Run: headless pygame with SDL's dummy video driver; simulated clock (each Clock.tick advances the game by its frame time, no real sleeping); random seed 0; keys injected as events and as key.get_pressed() state; mouse plan: one left click at the window centre at the start of phase 2, then a move to the lower-right quarter at the start of phase 3.
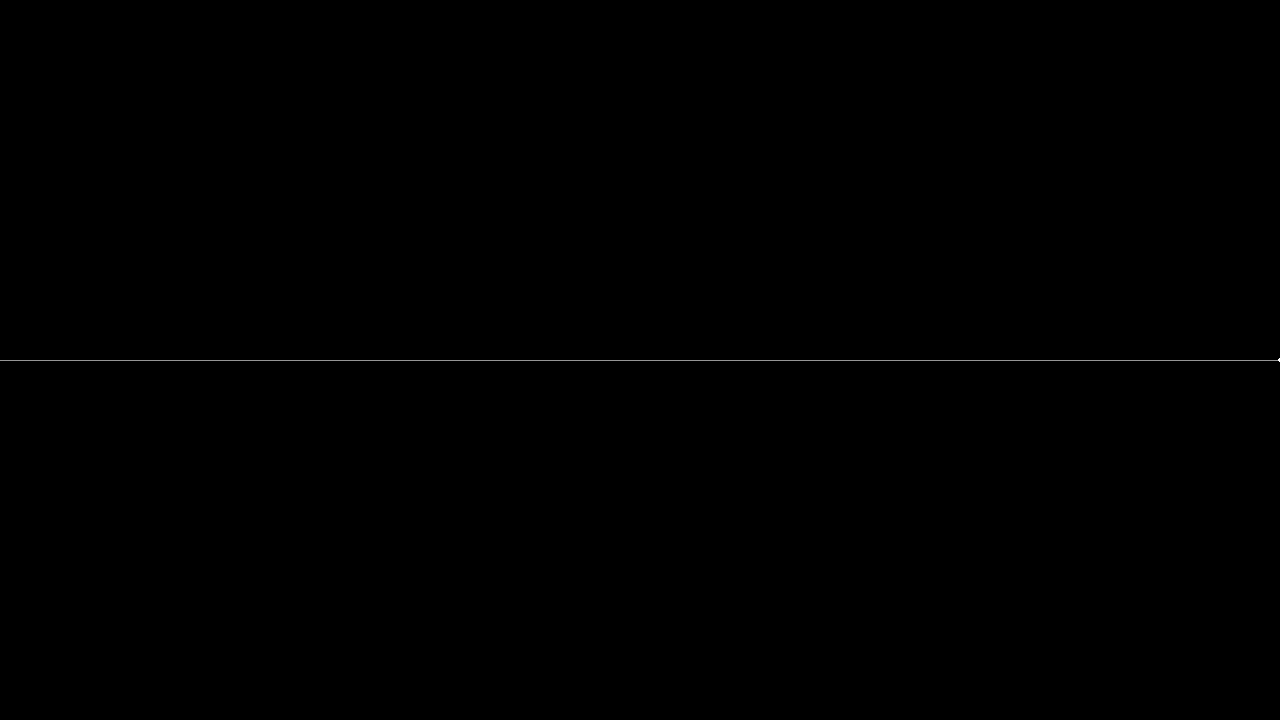
Frame 1 of 4 · flips 1–60 · no input
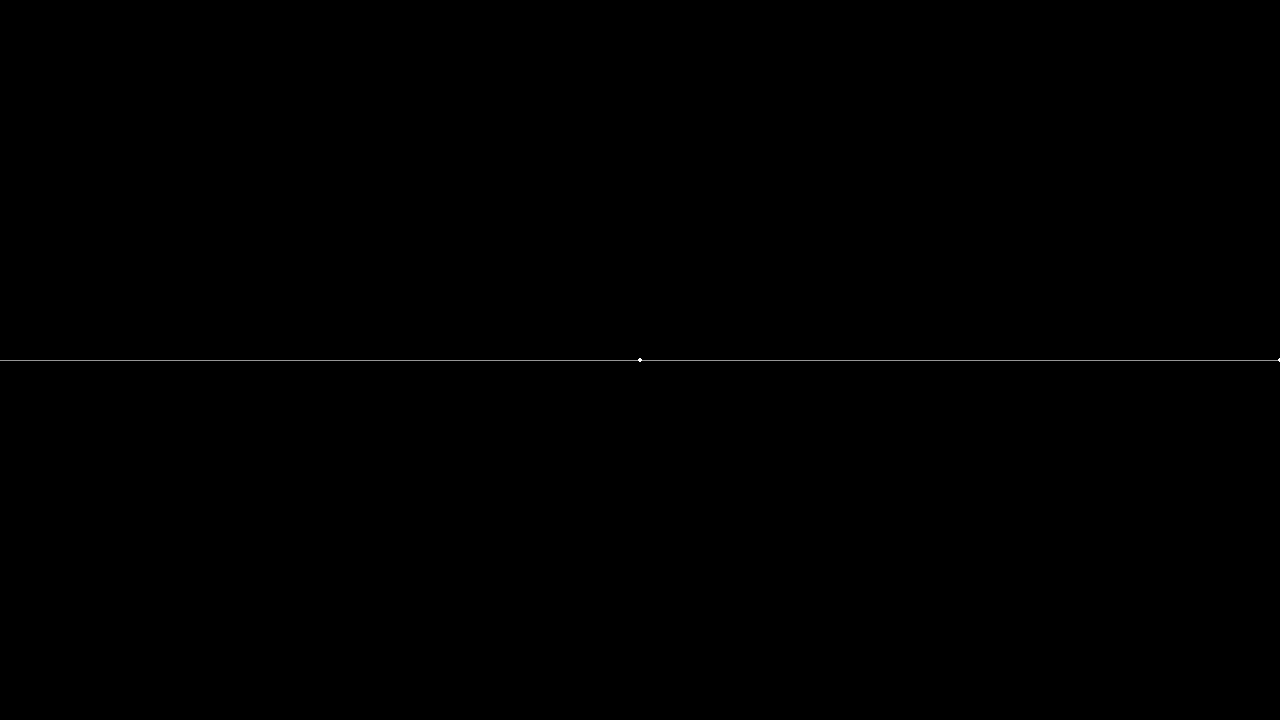
Frame 2 of 4 · flips 61–180 · clicked the window centre · tapped SPACE, RETURN · held RIGHT (→), D
Frame 3 of 4 · flips 181–300 · moved the mouse to the lower-right quarter · held DOWN (↓), S · screen unchanged from frame 2, image omitted
Frame 4 of 4 · flips 301–420 · held LEFT (←), A, UP (↑), W · screen unchanged from frame 3, image omitted

The pygame program that drew these frames:

from __future__ import annotations

from collections import namedtuple
from dataclasses import dataclass
import math
from functools import cached_property

import pygame
from pygame.locals import *

from math import inf

RESOLUTION = (1280, 720)
BLACK = (0, 0, 0)
WHITE = (255, 255, 255)
GRAY = (150, 150, 150)
POINT_SIZE = 2

Point = Vector = pygame.Vector2

import sys

sys.setrecursionlimit(1000)

@dataclass
class Ray:
    origin: Point
    direction: Vector
    reflected: bool = False

    def draw(self, surface: pygame.Surface):
        VERY_BIG = 2*max(RESOLUTION)

        pygame.draw.line(surface, (255, 0, 0) if self.reflected else GRAY, self.origin, self.origin+self.direction.normalize()*VERY_BIG)
        draw_point(surface, self.origin)


@dataclass
class Interface:
    start: Point
    end: Point
    front_indice: float = 1.0
    back_indice: float = 1.0

    @cached_property
    def director(self) -> Vector:
        return (self.end - self.start).normalize()

    @cached_property
    def normal(self) -> Vector:
        # normal is pointing up when start is to the left of end
        #    ↑n
        # A---->B
        return Vector(-self.director.y, self.director.x)

    @cached_property
    def normal_angle(self) -> float:
        return self.normal.as_polar()[1]

    def refract(self, direction: Vector, at: Point) -> Optional[Ray]:
        dir_amp, dir_angle = direction.as_polar()

        i1 = self.normal_angle - dir_angle

        refracted_ray = Vector.from_polar((1.0, 180+2*self.normal_angle-dir_angle))

        return Ray(origin=at, direction=refracted_ray, reflected=False)

    def draw(self, surface: pygame.Surface):
        pygame.draw.line(surface, GRAY, self.start, self.end)

        draw_point(surface, self.start, (0, 255, 0))
        draw_point(surface, self.end, (255, 0, 255))


class RayCaster:
    def __init__(self, interfaces: list[Interface]):
        self.interfaces = interfaces

    def project(self, *rays: Ray, limit: int = sys.getrecursionlimit()-100, ignore: int = -1) -> list[Ray]:
        if limit == 0:
            return list(rays)

        o = rays[-1].origin
        r = rays[-1].direction

        intersec_t = math.inf
        intersected_interface = None
        for index, interf in enumerate(self.interfaces):
            if index == ignore:
                continue

            a = interf.start
            b = interf.end

            determinant = (a.y - b.y) * r.x - (a.x - b.x) * r.y

            if determinant == 0:
                continue

            t = (a.y - b.y) * (a.x - o.x) + (a.y - o.y) * (b.x - a.x)
            s = (a.y - o.y) * r.x - (a.x - o.x) * r.y

            t /= determinant
            s /= determinant

            if not (0 < s < 1 and t > 0):
                continue

            if t < intersec_t:
                intersec_t = t
                intersected_interface = index

        if math.isinf(intersec_t):
            return list(rays)

        refracted = self.interfaces[intersected_interface].refract(
            direction=rays[-1].direction,
            at=Point(
                x=o.x + r.x * intersec_t,
                y=o.y + r.y * intersec_t
            )
        )

        if refracted is None:
            return list(rays)

        return self.project(
            *rays,
            refracted,
            limit=limit-1,
            ignore=intersected_interface
        )

    def draw(self, surface: pygame.Surface):
        for interf in self.interfaces:
            interf.draw(surface)

    def dump_interfaces(self):
        print("BEGIN INTERFACE DUMP")
        for interf in self.interfaces:
            print(f"Interface(start=Point({interf.start.x}, {interf.start.y}), " 
                  f"end=Point({interf.end.x}, {interf.end.y}), "
                  f"front_indice={interf.front_indice}, back_indice={interf.back_indice}),")
        print("END INTERFACE DUMP")

def draw_point(surface: pygame.Surface, point: Point, color: (int, int, int) = WHITE):
    pygame.draw.circle(surface, color, point, POINT_SIZE)


def draw_segment(surface: pygame.Surface, ray: Ray, end: Point):
    pygame.draw.line(surface, (255, 0, 0) if ray.reflected else GRAY, ray.origin, end)

    draw_point(surface, ray.origin)
    draw_point(surface, end)

screen = pygame.display.set_mode(RESOLUTION)
clock = pygame.time.Clock()

ray = Ray(
    origin=Point(RESOLUTION[0].__float__(), RESOLUTION[1]/2),
    direction=Vector(-1.0, 0.0),
)

raycaster = RayCaster([
])

t = 0.0
paused = False
running = True
point_buffer = None
ray_start = None

while running:
    t += clock.tick(60) / 1000 * (not paused)

    for ev in pygame.event.get():
        if ev.type == QUIT:
            running = False
            break
        if ev.type == KEYUP:
            if ev.key == K_SPACE:
                paused = not paused
            if ev.key == K_d:
                raycaster.dump_interfaces()
            if ev.key == K_c:
                if point_buffer is not None:
                    point_buffer = None
                if len(raycaster.interfaces) != 0:
                    raycaster.interfaces.pop()

        if ev.type == MOUSEBUTTONDOWN:
            if ev.button == 1:
                if point_buffer is None:
                    point_buffer = ev.pos
                else:
                    raycaster.interfaces.append(Interface(
                        Point(*point_buffer),
                        Point(*ev.pos),
                        front_indice=inf
                    ))
                    point_buffer = None
            if ev.button == 3:
                ray_start = ev.pos

        if ev.type == MOUSEBUTTONUP:
            if ev.button == 3:
                diff = Vector(ev.pos)-Vector(ray_start)
                if diff != Vector(0.0, 0.0):
                    ray = Ray(origin=Vector(ray_start), direction=diff)


    screen.fill(BLACK)

    refracted = raycaster.project(ray)

    raycaster.draw(screen)

    if len(refracted) == 1:
        refracted[0].draw(screen)
    else:
        next_ray = None
        for refracted_ray, next_ray in zip(refracted[:-1], refracted[1:]):
            draw_segment(screen, refracted_ray, next_ray.origin)

        next_ray.draw(screen)

    if point_buffer is not None:
        draw_point(screen, point_buffer)

    pygame.display.flip()
